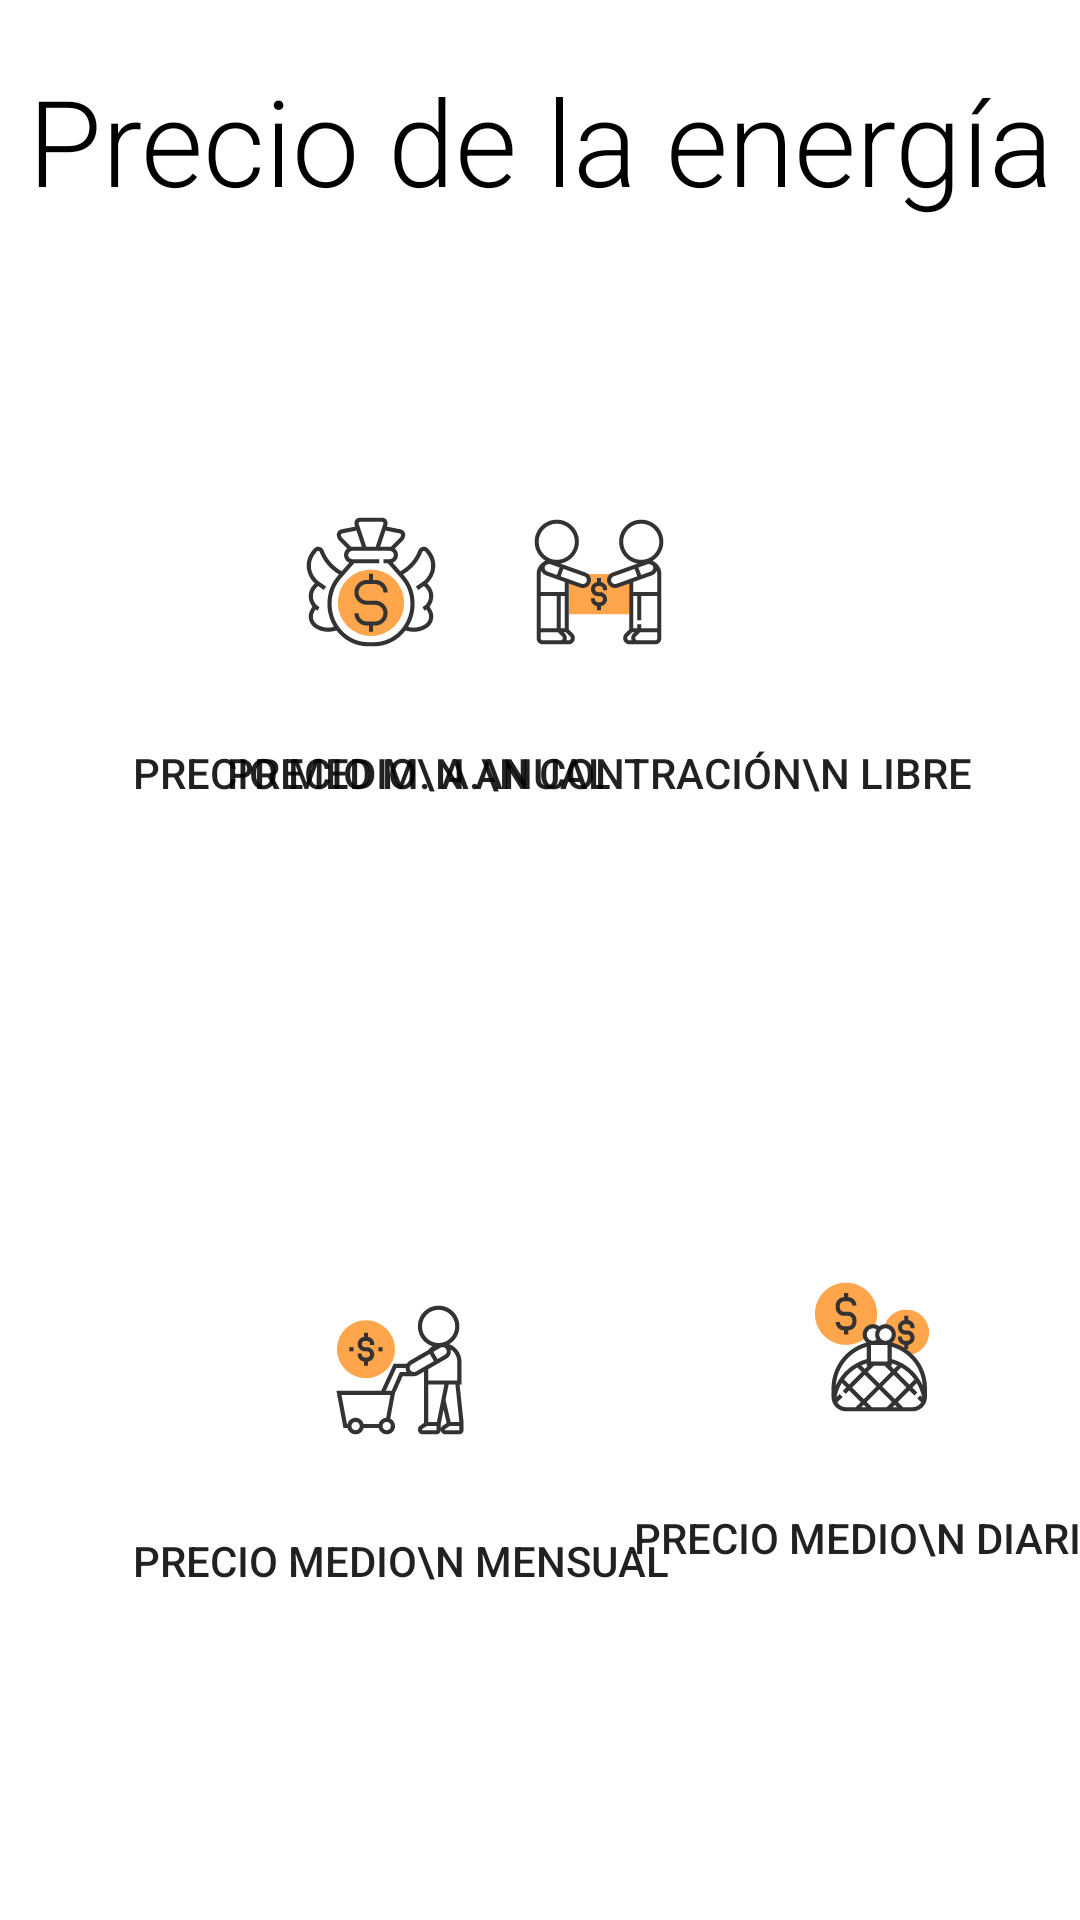

Write the Android layout XML for this screen, with the resource values it uses.
<!-- AndroidManifest.xml: application theme Theme.BottomNavigationView -->
<!-- res/layout/fragment_precio.xml -->
<?xml version="1.0" encoding="utf-8"?>
<androidx.constraintlayout.widget.ConstraintLayout xmlns:android="http://schemas.android.com/apk/res/android"
    xmlns:app="http://schemas.android.com/apk/res-auto"
    xmlns:tools="http://schemas.android.com/tools"
    android:id="@+id/precio_fragment_xml"
    android:background="@drawable/gradient_animation"
    android:layout_width="match_parent"
    android:layout_height="match_parent"
    tools:context="com.enerdia.main.PrecioFragment"
    android:orientation="vertical">

    

    <TextView
        android:id="@+id/textView"
        android:layout_width="match_parent"
        android:layout_height="match_parent"
        android:layout_marginTop="20dp"
        android:fontFamily="sans-serif-light"
        android:gravity="center_horizontal"
        android:text="Precio de la energía"
        android:textColor="@color/black"
        android:textSize="40sp"
        app:layout_constraintBottom_toBottomOf="parent"
        app:layout_constraintEnd_toEndOf="parent"
        app:layout_constraintStart_toStartOf="parent"
        app:layout_constraintTop_toTopOf="parent" />

    <Button
        android:id="@+id/button_precio_medio_anual"
        android:layout_width="wrap_content"
        android:layout_height="wrap_content"
        android:layout_marginStart="44dp"
        android:background="@color/colorTransparents"
        android:layout_marginTop="140dp"
        android:drawableTop="@drawable/ic_precio_medio_anual_foreground"
        android:text="Precio Medio\n Anual"
        app:layout_constraintStart_toStartOf="parent"
        app:layout_constraintTop_toTopOf="parent" />

    <Button
        android:id="@+id/button_precio_medio_contratacion_libre"
        android:layout_width="wrap_content"
        android:layout_height="wrap_content"
        android:layout_marginTop="140dp"
        android:layout_marginEnd="36dp"
        android:background="@color/colorTransparents"
        android:drawableTop="@drawable/ic_precio_anual_contratacion_libre_foreground"
        android:text="Precio M. A.\n Contración\n Libre"
        app:layout_constraintEnd_toEndOf="parent"
        app:layout_constraintHorizontal_bias="1.0"
        app:layout_constraintStart_toEndOf="@+id/button_precio_medio_anual"
        app:layout_constraintTop_toTopOf="parent" />

    <Button
        android:id="@+id/button_precio_medio_mensual"
        android:layout_width="wrap_content"
        android:layout_height="wrap_content"
        android:layout_marginStart="44dp"
        android:layout_marginTop="128dp"
        android:background="@color/colorTransparents"
        android:drawableTop="@drawable/ic_precio_mensual_foreground"
        android:text="Precio Medio\n Mensual"
        app:layout_constraintBottom_toBottomOf="parent"
        app:layout_constraintStart_toStartOf="parent"
        app:layout_constraintTop_toBottomOf="@+id/button_precio_medio_anual"
        app:layout_constraintVertical_bias="0.066" />

    <Button
        android:id="@+id/button_precio_medio_diario"
        android:layout_width="wrap_content"
        android:layout_height="wrap_content"
        android:layout_marginTop="128dp"
        android:drawableTop="@drawable/ic_precio_diario_foreground"
        android:background="@color/colorTransparents"
        android:text="Precio Medio\n Diario"
        app:layout_constraintBottom_toBottomOf="parent"
        app:layout_constraintEnd_toEndOf="parent"
        app:layout_constraintHorizontal_bias="0.532"
        app:layout_constraintStart_toEndOf="@+id/button_precio_medio_mensual"
        app:layout_constraintTop_toBottomOf="@+id/button_precio_medio_contratacion_libre"
        app:layout_constraintVertical_bias="0.0" />

</androidx.constraintlayout.widget.ConstraintLayout>
<!-- resources referenced by this layout -->
<resources>
  <color name="black">#FF000000</color>
  <color name="colorTransparents">#00ffffff</color>
  <!-- drawable ic_precio_anual_contratacion_libre_foreground: vector/xml drawable (drawable, 4460 chars, omitted) -->
  <!-- drawable ic_precio_diario_foreground: vector/xml drawable (drawable, 4003 chars, omitted) -->
  <!-- drawable ic_precio_medio_anual_foreground: vector/xml drawable (drawable, 5219 chars, omitted) -->
  <!-- drawable ic_precio_mensual_foreground: vector/xml drawable (drawable, 3543 chars, omitted) -->
  <style name="Theme.BottomNavigationView" parent="Theme.MaterialComponents.DayNight.NoActionBar">
  
          <item name="colorPrimary">@color/green_normal</item>
          <item name="colorPrimaryVariant">@color/green_dark</item>
          <item name="colorOnPrimary">@color/white</item>
  
          <item name="colorSecondary">@color/teal_200</item>
          <item name="colorSecondaryVariant">@color/teal_700</item>
          <item name="colorOnSecondary">@color/black</item>
  
          <item name="android:statusBarColor" tools:targetApi="l">?attr/colorPrimaryVariant</item>
      </style>
  <color name="green_normal">#044a42</color>
  <color name="green_dark">#062925</color>
  <color name="white">#FFFFFFFF</color>
  <color name="teal_200">#FF03DAC5</color>
  <color name="teal_700">#FF018786</color>
</resources>
